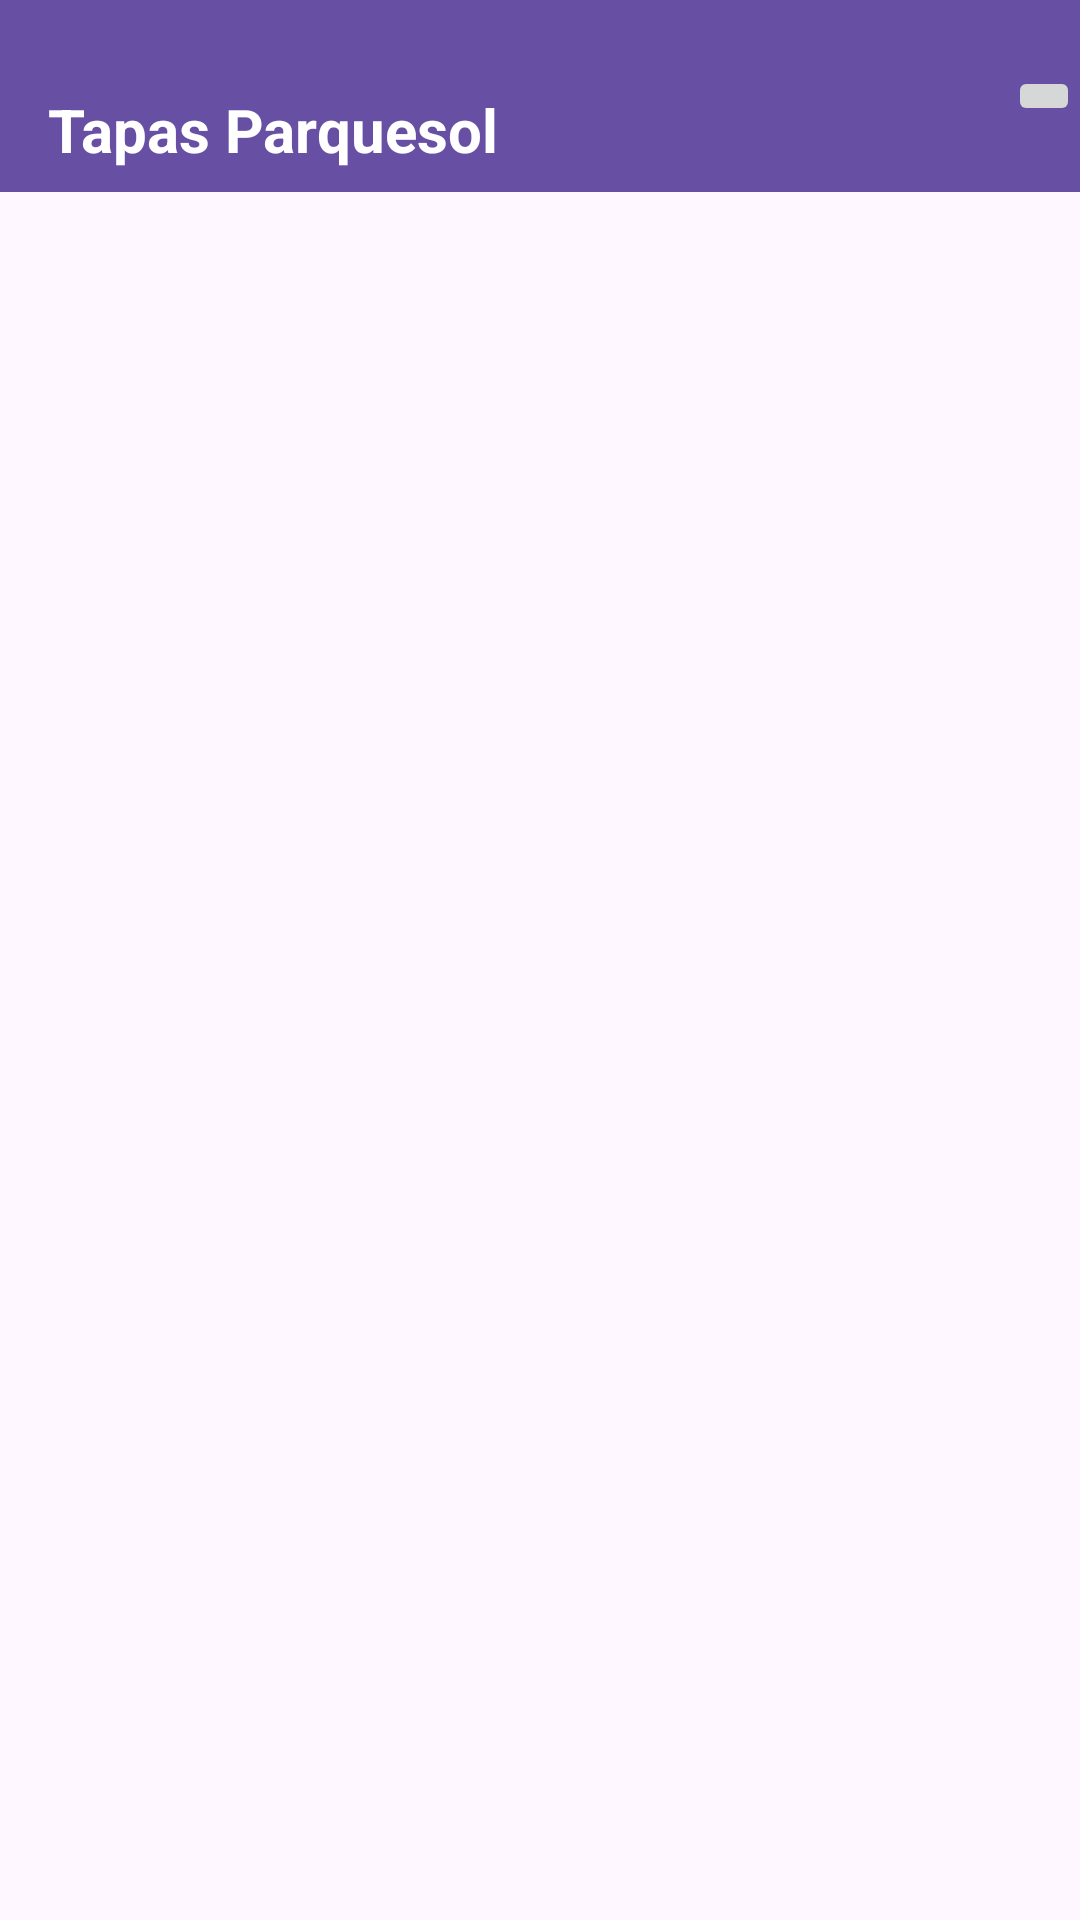

Here is an Android app screen rendered from its layout file. Give the layout XML and the strings, colors and styles it references.
<!-- AndroidManifest.xml: application theme Theme.TapasParquesol -->
<!-- res/layout/activity_main.xml -->
<?xml version="1.0" encoding="utf-8"?>
<androidx.constraintlayout.widget.ConstraintLayout xmlns:android="http://schemas.android.com/apk/res/android"
    xmlns:app="http://schemas.android.com/apk/res-auto"
    xmlns:tools="http://schemas.android.com/tools"
    android:id="@+id/main"
    android:layout_width="match_parent"
    android:layout_height="match_parent"
    tools:context=".MainActivity">


    <androidx.appcompat.widget.Toolbar
        android:id="@+id/toolbar"
        android:layout_width="match_parent"
        android:layout_height="?attr/actionBarSize"
        android:background="?attr/colorPrimary"
        android:theme="@style/ThemeOverlay.AppCompat.ActionBar"
        tools:ignore="MissingConstraints">

        <androidx.constraintlayout.widget.ConstraintLayout
            android:layout_width="match_parent"
            android:layout_height="match_parent"
            tools:layout_editor_absoluteX="2dp">

            <TextView
                android:id="@+id/tvToolBar"
                android:layout_width="wrap_content"
                android:layout_height="wrap_content"
                android:text="Tapas Parquesol"
                android:textColor="#FFFFFF"
                android:textSize="20sp"
                android:textStyle="bold"
                app:layout_constraintBottom_toBottomOf="parent"
                app:layout_constraintStart_toStartOf="parent"
                app:layout_constraintTop_toTopOf="@+id/imageButtonAcercaDe" />

            <ImageButton
                android:id="@+id/imageButtonAcercaDe"
                android:layout_width="wrap_content"
                android:layout_height="wrap_content"
                android:src="@drawable/baseline_more_vert_24"
                app:layout_constraintBottom_toBottomOf="parent"
                app:layout_constraintEnd_toEndOf="parent"
                app:layout_constraintTop_toTopOf="parent" />

        </androidx.constraintlayout.widget.ConstraintLayout>
    </androidx.appcompat.widget.Toolbar>

    <androidx.fragment.app.FragmentContainerView
        android:id="@+id/fragmentContainer"
        android:layout_width="match_parent"
        android:layout_height="match_parent"
        android:layout_marginTop="80dp"
        app:layout_constraintEnd_toEndOf="parent"
        app:layout_constraintHorizontal_bias="0.0"
        app:layout_constraintStart_toStartOf="parent"
        app:layout_constraintTop_toBottomOf="@+id/toolbar" />


</androidx.constraintlayout.widget.ConstraintLayout>
<!-- resources referenced by this layout -->
<resources>
  <style name="Theme.TapasParquesol" parent="Base.Theme.TapasParquesol" />
  <style name="Base.Theme.TapasParquesol" parent="Theme.Material3.DayNight.NoActionBar">
          
          
      </style>
</resources>
